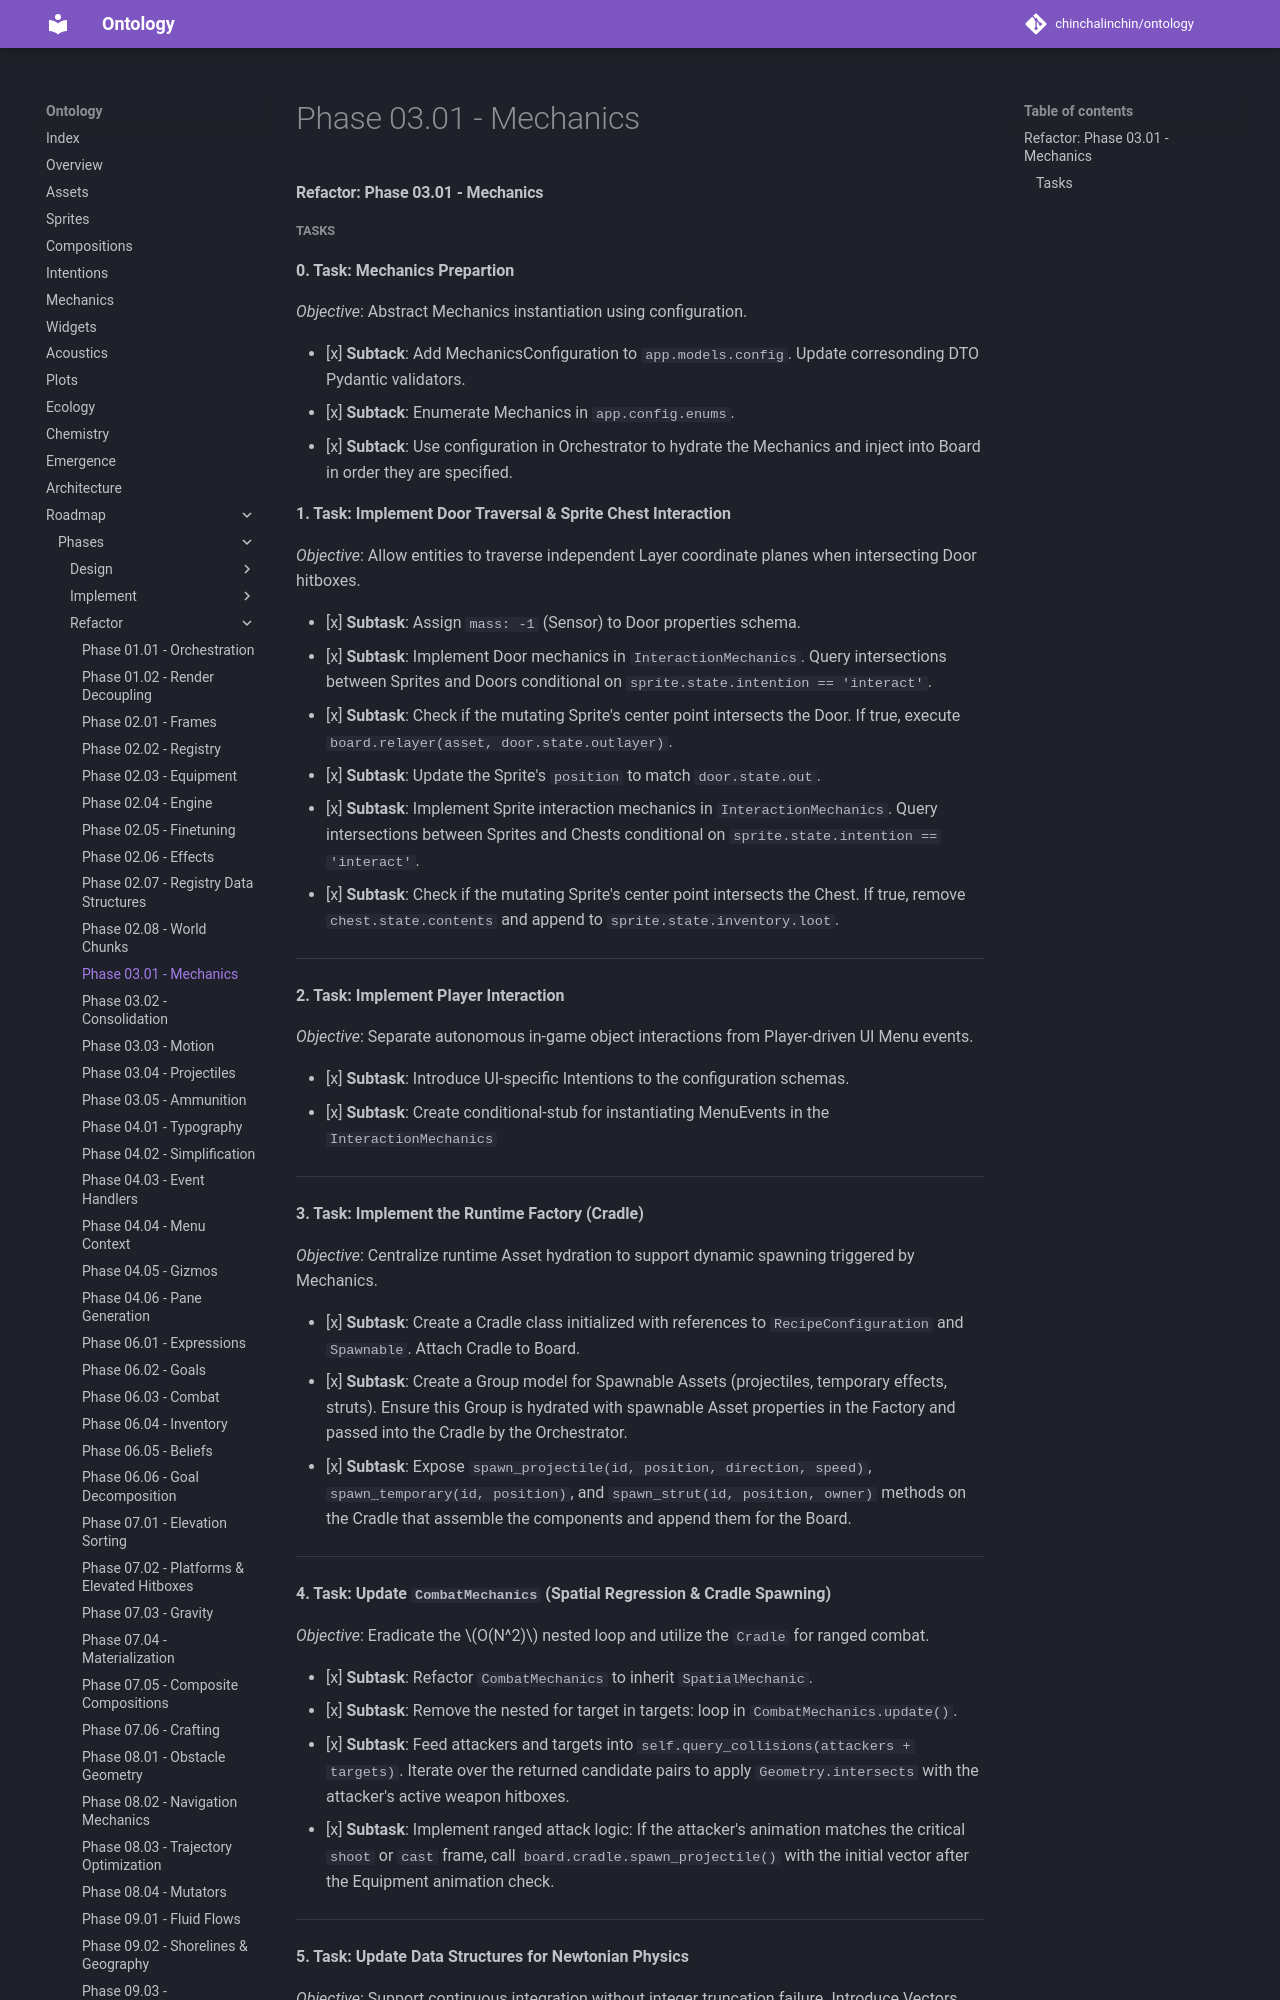

repository: chinchalinchin/ontology · page: board/phases/refactor/refactor-03-01/index.html · generator: mkdocs

#### Refactor: Phase 03.01 - Mechanics

##### Tasks

**0. Task: Mechanics Prepartion**

*Objective*: Abstract Mechanics instantiation using configuration.

* [x] **Subtack**: Add MechanicsConfiguration to `app.models.config`. Update corresonding DTO Pydantic validators. 
* [x] **Subtack**: Enumerate Mechanics in `app.config.enums`.
* [x] **Subtack**: Use configuration in Orchestrator to hydrate the Mechanics and inject into Board in order they are specified.

**1. Task: Implement Door Traversal & Sprite Chest Interaction**

*Objective*: Allow entities to traverse independent Layer coordinate planes when intersecting Door hitboxes.

* [x] **Subtask**: Assign `mass: -1` (Sensor) to Door properties schema.
* [x] **Subtask**: Implement Door mechanics in `InteractionMechanics`. Query intersections between Sprites and Doors conditional on `sprite.state.intention == 'interact'`.
* [x] **Subtask**: Check if the mutating Sprite's center point intersects the Door. If true, execute `board.relayer(asset, door.state.outlayer)`.
* [x] **Subtask**: Update the Sprite's `position` to match `door.state.out`.
* [x] **Subtask**: Implement Sprite interaction mechanics in `InteractionMechanics`. Query intersections between Sprites and Chests conditional on `sprite.state.intention == 'interact'`.
* [x] **Subtask**: Check if the mutating Sprite's center point intersects the Chest. If true, remove `chest.state.contents` and append to `sprite.state.inventory.loot`.

---

**2. Task: Implement Player Interaction**

*Objective*: Separate autonomous in-game object interactions from Player-driven UI Menu events.

* [x] **Subtask**: Introduce UI-specific Intentions to the configuration schemas.
* [x] **Subtask**: Create conditional-stub for instantiating MenuEvents in the `InteractionMechanics`

---

**3. Task: Implement the Runtime Factory (Cradle)**

*Objective*: Centralize runtime Asset hydration to support dynamic spawning triggered by Mechanics.

* [x] **Subtask**: Create a Cradle class initialized with references to `RecipeConfiguration` and `Spawnable`. Attach Cradle to Board.
* [x] **Subtask**: Create a Group model for Spawnable Assets (projectiles, temporary effects, struts). Ensure this Group is hydrated with spawnable Asset properties in the Factory and passed into the Cradle by the Orchestrator.
* [x] **Subtask**: Expose `spawn_projectile(id, position, direction, speed)`, `spawn_temporary(id, position)`, and `spawn_strut(id, position, owner)` methods on the Cradle that assemble the components and append them for the Board.

---

**4. Task: Update `CombatMechanics` (Spatial Regression & Cradle Spawning)**

*Objective*: Eradicate the $O(N^2)$ nested loop and utilize the `Cradle` for ranged combat.

* [x] **Subtask**: Refactor `CombatMechanics` to inherit `SpatialMechanic`. 
* [x] **Subtask**: Remove the nested for target in targets: loop in `CombatMechanics.update()`.
* [x] **Subtask**: Feed attackers and targets into `self.query_collisions(attackers + targets)`. Iterate over the returned candidate pairs to apply `Geometry.intersects` with the attacker's active weapon hitboxes.
* [x] **Subtask**: Implement ranged attack logic: If the attacker's animation matches the critical `shoot` or `cast` frame, call `board.cradle.spawn_projectile()` with the initial vector after the Equipment animation check.

---

**5. Task: Update Data Structures for Newtonian Physics**

*Objective*: Support continuous integration without integer truncation failure. Introduce Vectors and Steering properties to the schemas.
